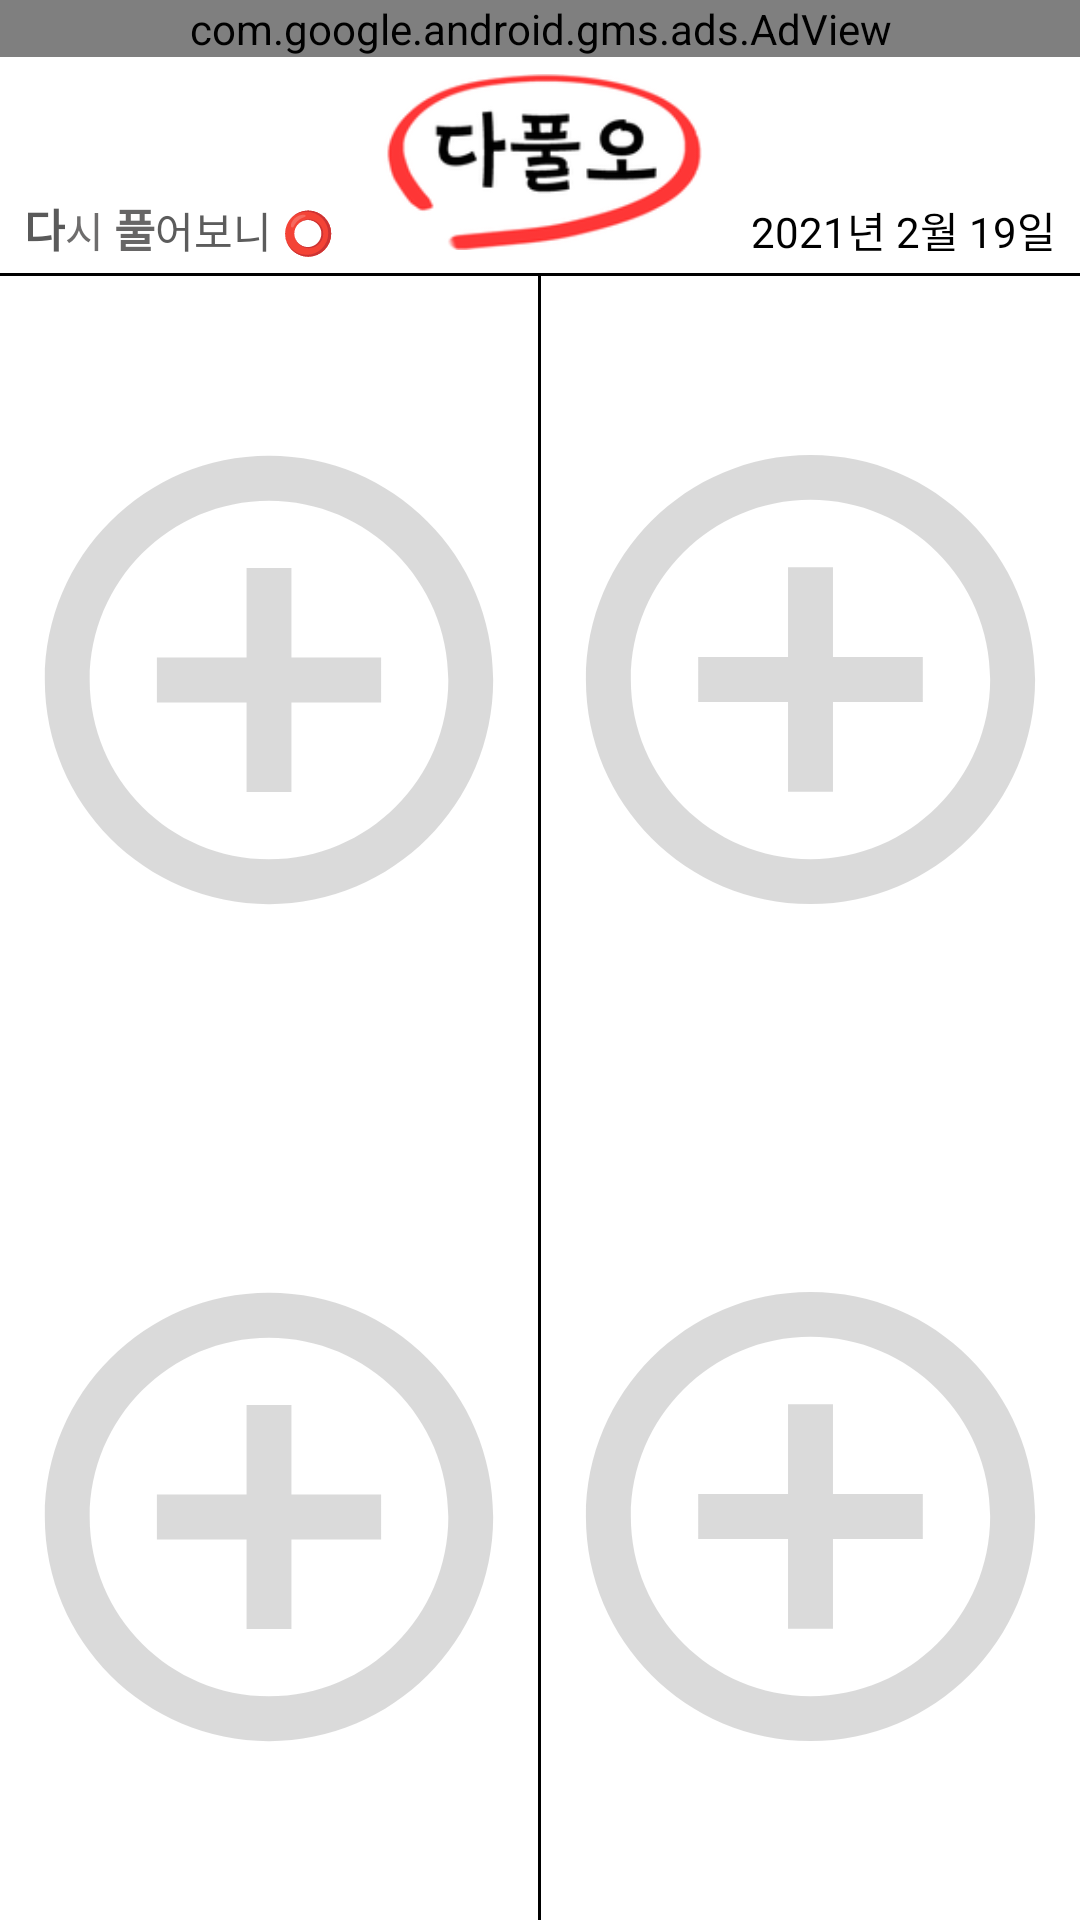

Here is an Android app screen rendered from its layout file. Give the layout XML and the strings, colors and styles it references.
<!-- AndroidManifest.xml: application theme Theme.WrongAnswerNote -->
<!-- res/layout/activity_four.xml -->
<?xml version="1.0" encoding="utf-8"?>
<LinearLayout xmlns:android="http://schemas.android.com/apk/res/android"
    xmlns:app="http://schemas.android.com/apk/res-auto"
    xmlns:tools="http://schemas.android.com/tools"
    android:layout_width="match_parent"
    android:layout_height="match_parent"
    android:background="#FFFFFF"
    android:orientation="vertical"
    android:id="@+id/ConstsView4"
    tools:context=".TwoActivity">
    <com.google.android.gms.ads.AdView
        android:id="@+id/adView"
        android:layout_width="match_parent"
        android:layout_height="wrap_content"
        android:layout_alignParentBottom="true"
        android:layout_centerHorizontal="true"
        app:adSize="BANNER"
        app:adUnitId="ca-app-pub-3940256099942544/6300978111">

    </com.google.android.gms.ads.AdView>
    <LinearLayout
        android:layout_width="match_parent"
        android:layout_height="wrap_content"
        android:orientation="horizontal">

        <LinearLayout
            android:layout_width="wrap_content"
            android:layout_height="wrap_content"
            android:orientation="vertical">

            <Button
                android:id="@+id/cancel_4"
                android:layout_width="wrap_content"
                android:layout_height="wrap_content"
                android:stateListAnimator="@null"
                app:backgroundTint="#FFFFFF"
                app:icon="@drawable/ic_baseline_close_24"
                app:iconTint="#C3C3C3"/>

            <LinearLayout
                android:layout_width="wrap_content"
                android:layout_height="wrap_content"
                android:layout_gravity="bottom"
                android:orientation="horizontal">

                <TextView
                    android:layout_width="wrap_content"
                    android:layout_height="wrap_content"
                    android:layout_gravity="bottom"
                    android:layout_marginLeft="8dp"
                    android:layout_marginBottom="2dp"
                    android:text="다"
                    android:textColor="#5A5A5A"
                    android:textSize="15sp"
                    android:textStyle="bold" />

                <TextView
                    android:layout_width="wrap_content"
                    android:layout_height="wrap_content"
                    android:layout_gravity="bottom"
                    android:layout_marginBottom="2dp"
                    android:text="시 "
                    android:textColor="#6E6D6D" />

                <TextView
                    android:layout_width="wrap_content"
                    android:layout_height="wrap_content"
                    android:layout_gravity="bottom"
                    android:layout_marginBottom="2dp"
                    android:text="풀"
                    android:textColor="#676666"
                    android:textSize="15sp"
                    android:textStyle="bold" />

                <TextView
                    android:layout_width="wrap_content"
                    android:layout_height="wrap_content"
                    android:layout_gravity="bottom"
                    android:layout_marginBottom="2dp"
                    android:text="어보니 ⭕"
                    android:textColor="#5C5C5C" />
            </LinearLayout>

        </LinearLayout>

        <View
            android:layout_width="0dp"
            android:layout_height="0dp"
            android:layout_weight="1" />


        <ImageView
            android:id="@+id/flat_logo4"
            android:layout_width="42dp"
            android:layout_height="60dp"
            android:layout_marginVertical="5dp"
            android:layout_weight="4"
            app:srcCompat="@drawable/flat_logo" />

        <View
            android:layout_width="0dp"
            android:layout_height="0dp"
            android:layout_weight="1" />

        <TextView
            android:id="@+id/nowtime"
            android:layout_width="wrap_content"
            android:layout_height="wrap_content"
            android:layout_gravity="bottom"
            android:layout_marginRight="8dp"
            android:layout_marginBottom="2dp"
            android:text="2021년 2월 19일"
            android:textColor="#000000" />
    </LinearLayout>

    <View
        android:layout_width="match_parent"
        android:layout_height="1dp"
        android:background="@color/black" />

    <LinearLayout
        android:layout_width="match_parent"
        android:layout_height="match_parent"
        android:orientation="vertical"
        android:weightSum="2">

        <LinearLayout
            android:layout_width="match_parent"
            android:layout_height="wrap_content"
            android:layout_weight="1"
            android:orientation="horizontal"
            android:weightSum="2">

            <ImageView
                android:id="@+id/imageView"
                android:layout_width="0dp"
                android:layout_height="match_parent"
                android:layout_weight="1"
                android:src="@drawable/ic_baseline_add_circle_outline_24" />

            <View
                android:layout_width="1dp"
                android:layout_height="match_parent"
                android:background="@color/black" />

            <ImageView
                android:id="@+id/imageView2"
                android:layout_width="0dp"
                android:layout_height="match_parent"
                android:layout_weight="1"
                android:src="@drawable/ic_baseline_add_circle_outline_24" />
        </LinearLayout>

        <LinearLayout
            android:layout_width="match_parent"
            android:layout_height="wrap_content">

            <View
                android:layout_width="0dp"
                android:layout_height="0dp"
                android:layout_weight="1" />

            <View
                android:layout_width="1dp"
                android:layout_height="10dp"
                android:background="@color/black" />

            <View
                android:layout_width="0dp"
                android:layout_height="0dp"
                android:layout_weight="1" />
        </LinearLayout>

        <LinearLayout
            android:layout_width="match_parent"
            android:layout_height="wrap_content"
            android:layout_weight="1"
            android:orientation="horizontal"
            android:weightSum="2">

            <ImageView
                android:id="@+id/imageView3"
                android:layout_width="0dp"
                android:layout_height="match_parent"
                android:layout_weight="1"
                android:src="@drawable/ic_baseline_add_circle_outline_24" />

            <View
                android:layout_width="1dp"
                android:layout_height="match_parent"
                android:background="@color/black" />

            <ImageView
                android:id="@+id/imageView4"
                android:layout_width="0dp"
                android:layout_height="match_parent"
                android:layout_weight="1"
                android:src="@drawable/ic_baseline_add_circle_outline_24" />
        </LinearLayout>

    </LinearLayout>


</LinearLayout>
<!-- resources referenced by this layout -->
<resources>
  <color name="black">#FF000000</color>
  <!-- drawable flat_logo: png bitmap (drawable-v24, 11292 bytes) -->
  <!-- drawable ic_baseline_add_circle_outline_24 (drawable) -->
  <vector android:alpha="0.24" android:height="24dp"
      android:tint="?attr/colorControlNormal" android:viewportHeight="24"
      android:viewportWidth="24" android:width="24dp" xmlns:android="http://schemas.android.com/apk/res/android">
      <path android:fillColor="@android:color/white" android:pathData="M13,7h-2v4L7,11v2h4v4h2v-4h4v-2h-4L13,7zM12,2C6.48,2 2,6.48 2,12s4.48,10 10,10 10,-4.48 10,-10S17.52,2 12,2zM12,20c-4.41,0 -8,-3.59 -8,-8s3.59,-8 8,-8 8,3.59 8,8 -3.59,8 -8,8z"/>
  </vector>
  <!-- drawable ic_baseline_close_24 (drawable) -->
  <vector android:alpha="0.74" android:height="24dp"
      android:tint="?attr/colorControlNormal" android:viewportHeight="24"
      android:viewportWidth="24" android:width="24dp" xmlns:android="http://schemas.android.com/apk/res/android">
      <path android:fillColor="@android:color/white" android:pathData="M19,6.41L17.59,5 12,10.59 6.41,5 5,6.41 10.59,12 5,17.59 6.41,19 12,13.41 17.59,19 19,17.59 13.41,12z"/>
  </vector>
  <style name="Theme.WrongAnswerNote" parent="Theme.MaterialComponents.DayNight.NoActionBar">
          
          <item name="colorPrimary">@color/purple_500</item>
          <item name="colorPrimaryVariant">@color/purple_700</item>
          <item name="colorOnPrimary">@color/white</item>
          
          <item name="colorSecondary">@color/teal_200</item>
          <item name="colorSecondaryVariant">@color/teal_700</item>
          <item name="colorOnSecondary">@color/black</item>
          
          <item name="android:statusBarColor" tools:targetApi="l">?attr/colorPrimaryVariant</item>
          
      </style>
  <color name="purple_500">#FF6200EE</color>
  <color name="purple_700">#FF3700B3</color>
  <color name="white">#FFFFFFFF</color>
  <color name="teal_200">#FF03DAC5</color>
  <color name="teal_700">#FF018786</color>
</resources>
